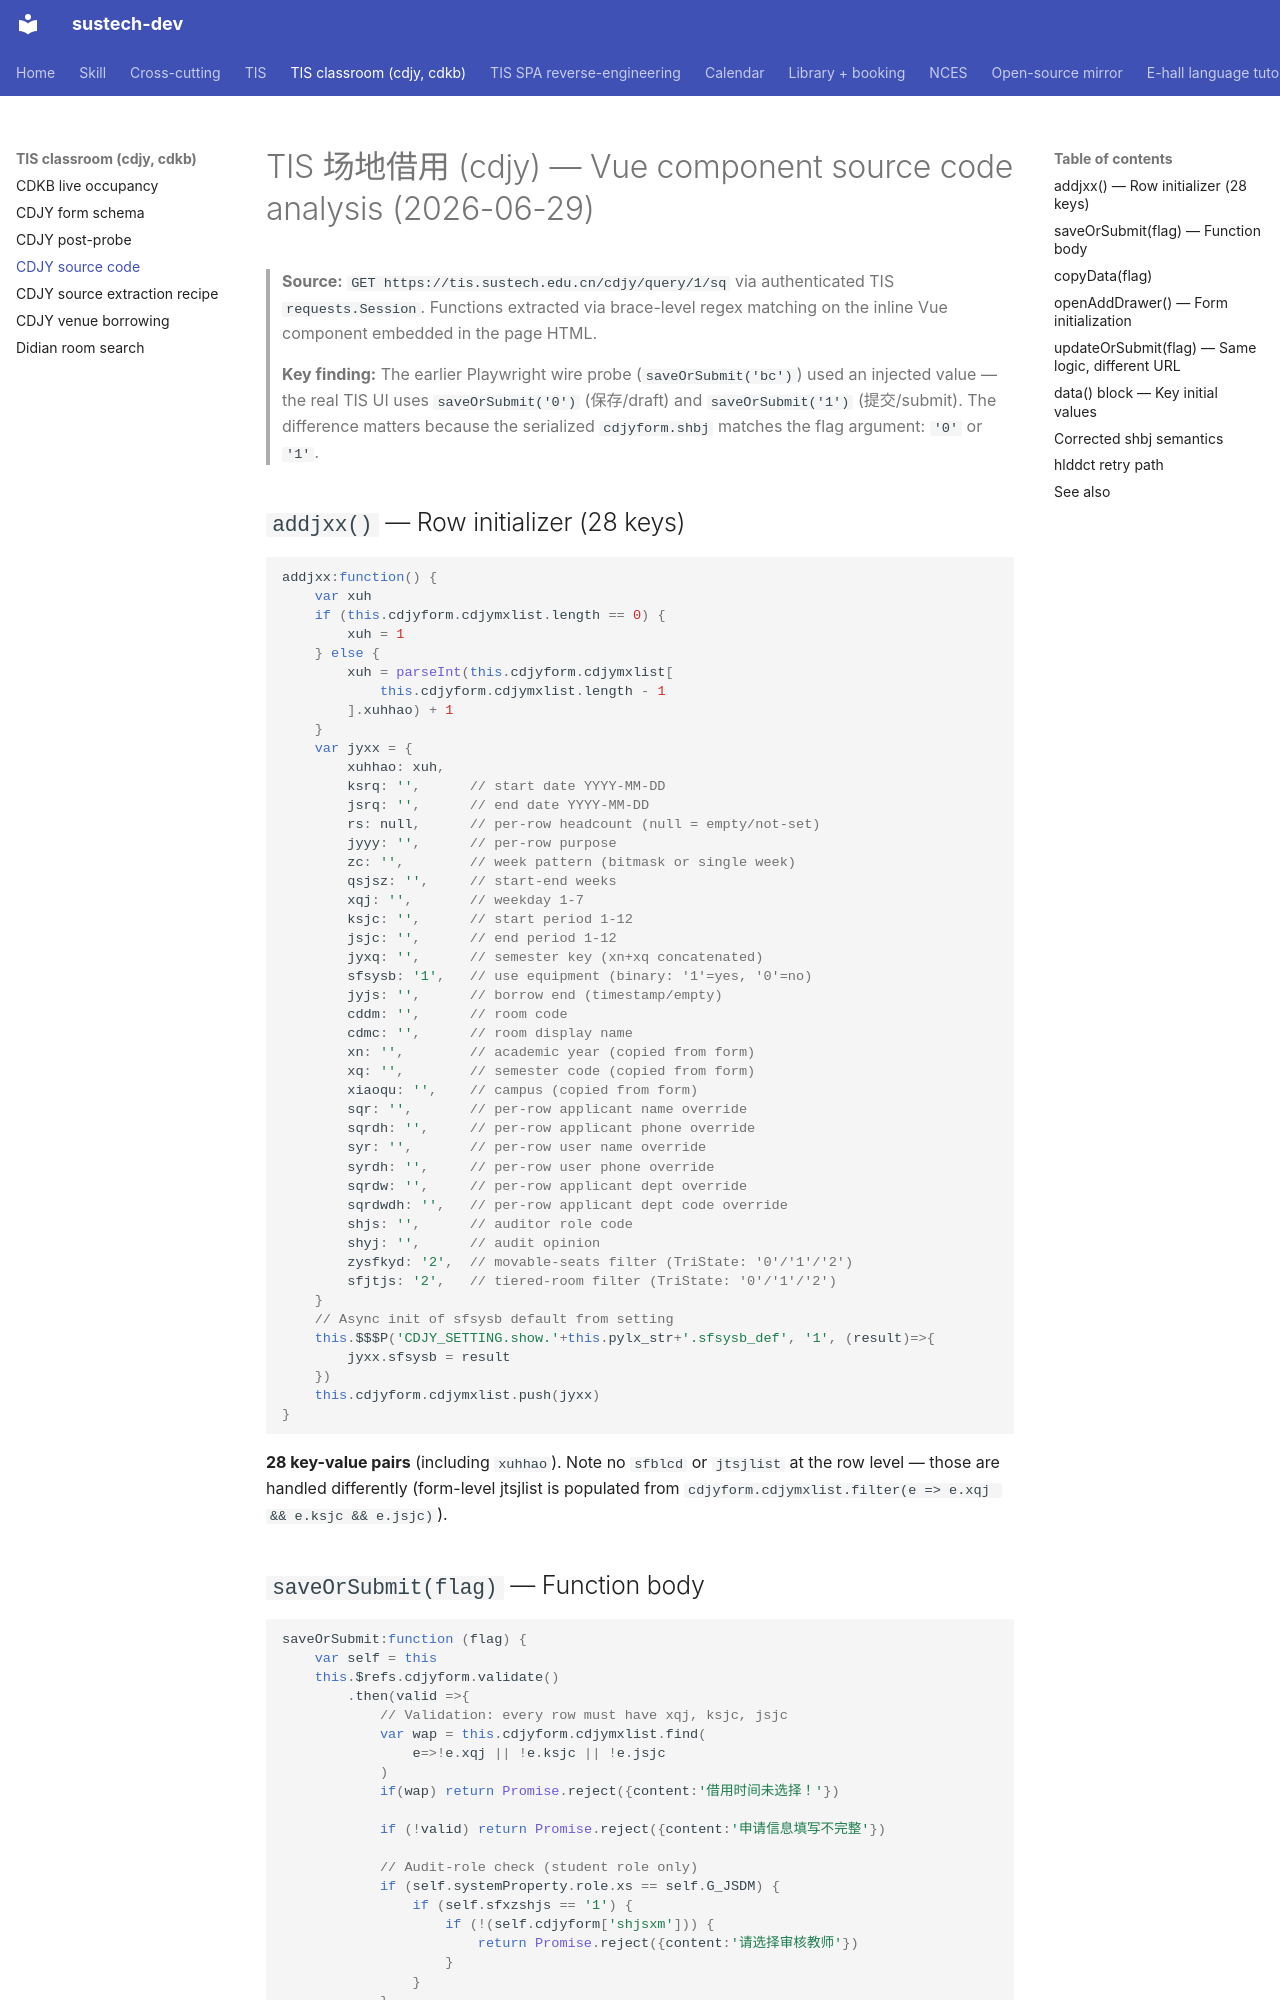

repository: dumixthestpd/sustech-dev · page: references/tis-cdjy-source-code-2026-06-29/index.html · generator: mkdocs

# TIS 场地借用 (cdjy) — Vue component source code analysis (2026-06-29)

> **Source:** `GET https://tis.sustech.edu.cn/cdjy/query/1/sq` via authenticated
> TIS `requests.Session`. Functions extracted via brace-level regex matching
> on the inline Vue component embedded in the page HTML.
>
> **Key finding:** The earlier Playwright wire probe (`saveOrSubmit('bc')`) used
> an injected value — the real TIS UI uses `saveOrSubmit('0')` (保存/draft)
> and `saveOrSubmit('1')` (提交/submit). The difference matters because the
> serialized `cdjyform.shbj` matches the flag argument: `'0'` or `'1'`.

## `addjxx()` — Row initializer (28 keys)

```js
addjxx:function() {
    var xuh
    if (this.cdjyform.cdjymxlist.length == 0) {
        xuh = 1
    } else {
        xuh = parseInt(this.cdjyform.cdjymxlist[
            this.cdjyform.cdjymxlist.length - 1
        ].xuhhao) + 1
    }
    var jyxx = {
        xuhhao: xuh,
        ksrq: '',      // start date YYYY-MM-DD
        jsrq: '',      // end date YYYY-MM-DD
        rs: null,      // per-row headcount (null = empty/not-set)
        jyyy: '',      // per-row purpose
        zc: '',        // week pattern (bitmask or single week)
        qsjsz: '',     // start-end weeks
        xqj: '',       // weekday 1-7
        ksjc: '',      // start period 1-12
        jsjc: '',      // end period 1-12
        jyxq: '',      // semester key (xn+xq concatenated)
        sfsysb: '1',   // use equipment (binary: '1'=yes, '0'=no)
        jyjs: '',      // borrow end (timestamp/empty)
        cddm: '',      // room code
        cdmc: '',      // room display name
        xn: '',        // academic year (copied from form)
        xq: '',        // semester code (copied from form)
        xiaoqu: '',    // campus (copied from form)
        sqr: '',       // per-row applicant name override
        sqrdh: '',     // per-row applicant phone override
        syr: '',       // per-row user name override
        syrdh: '',     // per-row user phone override
        sqrdw: '',     // per-row applicant dept override
        sqrdwdh: '',   // per-row applicant dept code override
        shjs: '',      // auditor role code
        shyj: '',      // audit opinion
        zysfkyd: '2',  // movable-seats filter (TriState: '0'/'1'/'2')
        sfjtjs: '2',   // tiered-room filter (TriState: '0'/'1'/'2')
    }
    // Async init of sfsysb default from setting
    this.$$$P('CDJY_SETTING.show.'+this.pylx_str+'.sfsysb_def', '1', (result)=>{
        jyxx.sfsysb = result
    })
    this.cdjyform.cdjymxlist.push(jyxx)
}
```

**28 key-value pairs** (including `xuhhao`). Note no `sfblcd` or `jtsjlist`
at the row level — those are handled differently (form-level jtsjlist is
populated from `cdjyform.cdjymxlist.filter(e => e.xqj && e.ksjc && e.jsjc)`).
